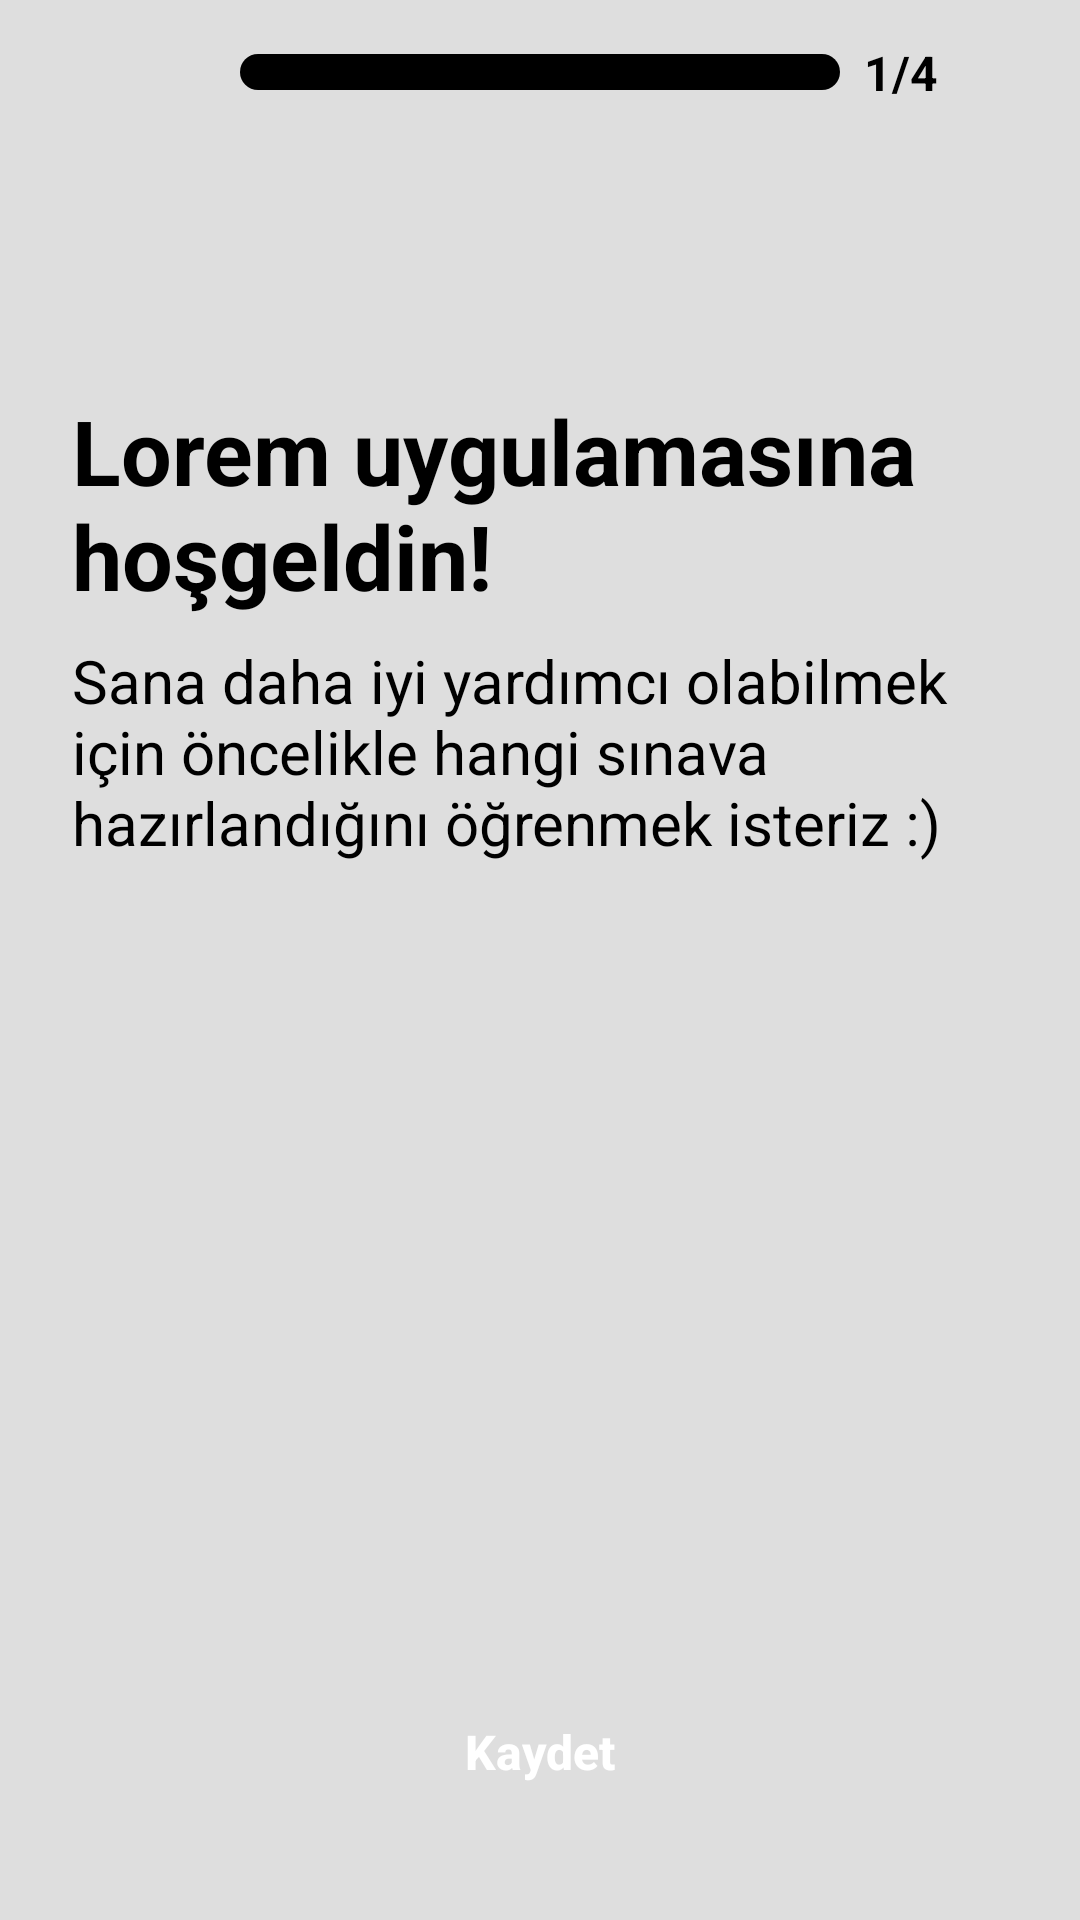

Reconstruct the res/layout file that produces this screen, plus the resources it refers to.
<!-- AndroidManifest.xml: application theme Theme.KolayHedef -->
<!-- res/layout/fragment_select_exam.xml -->
<?xml version="1.0" encoding="utf-8"?>
<androidx.constraintlayout.widget.ConstraintLayout xmlns:android="http://schemas.android.com/apk/res/android"
    xmlns:app="http://schemas.android.com/apk/res-auto"
    xmlns:tools="http://schemas.android.com/tools"
    android:layout_width="match_parent"
    android:layout_height="match_parent">

    <ImageButton
        android:id="@+id/button_close"
        android:layout_width="wrap_content"
        android:layout_height="wrap_content"
        android:layout_marginStart="16dp"
        android:layout_marginTop="16dp"
        android:padding="8dp"
        android:background="@android:color/transparent"
        app:layout_constraintStart_toStartOf="parent"
        app:layout_constraintTop_toTopOf="parent"
        app:srcCompat="@drawable/ic_close" />

    <ProgressBar
        android:id="@+id/progressBar"
        style="?android:attr/progressBarStyleHorizontal"
        android:layout_width="200dp"
        android:layout_height="12dp"
        android:progressDrawable="@drawable/onboard_progressbar"
        app:layout_constraintBottom_toBottomOf="@+id/button_close"
        app:layout_constraintEnd_toEndOf="parent"
        app:layout_constraintStart_toStartOf="parent"
        app:layout_constraintTop_toTopOf="@+id/button_close" />

    <TextView
        android:id="@+id/textView6"
        android:layout_width="wrap_content"
        android:layout_height="wrap_content"
        android:layout_marginStart="8dp"
        android:text="1/4"
        android:textColor="@color/black"
        android:textSize="16dp"
        android:textStyle="bold"
        app:layout_constraintBottom_toBottomOf="@+id/progressBar"
        app:layout_constraintStart_toEndOf="@+id/progressBar"
        app:layout_constraintTop_toTopOf="@+id/progressBar" />

    <ImageView
        android:id="@+id/imageView2"
        android:layout_width="50dp"
        android:layout_height="50dp"
        android:layout_marginTop="24dp"
        app:layout_constraintEnd_toEndOf="parent"
        app:layout_constraintStart_toStartOf="parent"
        app:layout_constraintTop_toBottomOf="@+id/button_close"
        app:srcCompat="@drawable/bg_main_button" />

    <TextView
        android:id="@+id/textView7"
        android:layout_width="0dp"
        android:layout_height="wrap_content"
        android:layout_marginStart="24dp"
        android:layout_marginTop="24dp"
        android:layout_marginEnd="24dp"
        android:text="Lorem uygulamasına hoşgeldin!"
        android:textSize="30sp"
        android:textColor="@color/text_color"
        android:textStyle="bold"
        app:layout_constraintEnd_toEndOf="parent"
        app:layout_constraintStart_toStartOf="parent"
        app:layout_constraintTop_toBottomOf="@+id/imageView2" />

    <TextView
        android:id="@+id/textView8"
        android:layout_width="0dp"
        android:layout_height="wrap_content"
        android:layout_marginTop="8dp"
        android:textSize="20sp"
        android:text="Sana daha iyi yardımcı olabilmek için öncelikle hangi sınava hazırlandığını öğrenmek isteriz :)"
        app:layout_constraintEnd_toEndOf="@+id/textView7"
        app:layout_constraintStart_toStartOf="@+id/textView7"
        app:layout_constraintTop_toBottomOf="@+id/textView7" />

    <androidx.appcompat.widget.AppCompatButton
        android:id="@+id/button_save"
        style="@style/PrimaryButton"
        android:layout_width="0dp"
        android:layout_height="wrap_content"
        android:layout_marginStart="24dp"
        android:layout_marginEnd="24dp"
        android:layout_marginBottom="32dp"
        android:text="@string/save"
        android:textStyle="bold"
        app:layout_constraintBottom_toBottomOf="parent"
        app:layout_constraintEnd_toEndOf="@+id/textView7"
        app:layout_constraintStart_toStartOf="@+id/textView7" />

</androidx.constraintlayout.widget.ConstraintLayout>
<!-- resources referenced by this layout -->
<resources>
  <color name="black">#FF000000</color>
  <color name="text_color">@color/black</color>
  <!-- drawable onboard_progressbar (drawable) -->
  <?xml version="1.0" encoding="utf-8"?>
  <layer-list xmlns:android="http://schemas.android.com/apk/res/android">
  
      <item>
  
          <shape android:shape="rectangle">
              <corners android:radius="360dp"/>
              <solid android:color="@color/black"/>
          </shape>
  
      </item>
  
      <item>
          <clip>
              <shape android:shape="rectangle">
                  <corners android:radius="360dp"/>
                  <solid android:color="@color/horizontal_progress_color"/>
              </shape>
          </clip>
      </item>
  
  </layer-list>
  <string name="save">Kaydet</string>
  <style name="PrimaryButton" parent="Widget.AppCompat.Button">
          <item name="android:background">@drawable/bg_main_button</item>
          <item name="android:textSize">16sp</item>
          <item name="android:textColor">@color/white</item>
          <item name="android:layout_height">50dp</item>
          <item name="android:textAllCaps">false</item>
      </style>
  <style name="Theme.KolayHedef" parent="Theme.MaterialComponents.Light.NoActionBar">
          
          <item name="colorPrimary">@color/purple_500</item>
          <item name="colorPrimaryVariant">@color/purple_700</item>
          <item name="colorOnPrimary">@color/white</item>
          
          <item name="colorSecondary">@color/teal_200</item>
          <item name="colorSecondaryVariant">@color/teal_700</item>
          <item name="colorOnSecondary">@color/black</item>
          
          <item name="android:statusBarColor">@color/background_color</item>
          
          <item name="android:windowBackground">@color/background_color</item>
          <item name="android:textColor">@color/black</item>
      </style>
  <color name="horizontal_progress_color">#0675C9</color>
  <color name="white">#FFFFFFFF</color>
  <color name="purple_500">#FF6200EE</color>
  <color name="purple_700">#FF3700B3</color>
  <color name="teal_200">#FF03DAC5</color>
  <color name="teal_700">#FF018786</color>
  <color name="background_color">#DEDEDE</color>
</resources>
